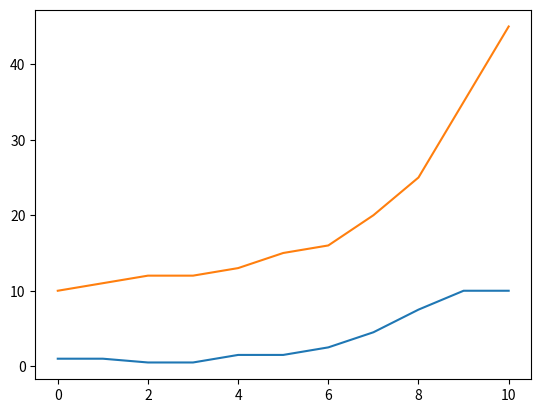

This figure's Python source:
# created: 2022-04-22, 13:55
# skeleton for dataanalysis in KANDXXX

import numpy as np
import matplotlib.pyplot as plt
from scipy.ndimage import gaussian_filter1d

gaussian_filter1d([1.0, 2.0, 3.0, 4.0, 5.0], 1)
#scipy.ndimage.gaussian_filter1d(input, sigma, axis=- 1, order=0, output=None, mode='reflect', cval=0.0, truncate=4.0)


t = [0,   1,  2,  3,  4,  5,  6,  7,  8,  9, 10]
x = [10, 11, 12, 12, 13, 15, 16, 20, 25, 35, 45]

v = np.gradient(x)/np.gradient(t)

print(len(x), len(t), len(v))
plt.plot(t, v)
plt.plot(t, x)
plt.show()
# export data to file

#gör mappar för .tsv och .csv och utjämnade osv!